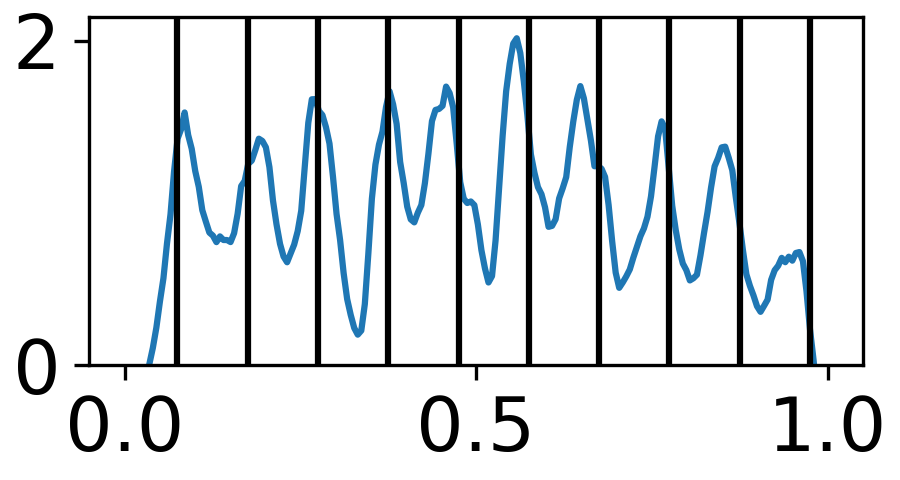

Values plotted in this chart, from the file beside it:
0.0, -0.012702758124808042
0.003344, -0.01216
0.006689, 0.06685
0.01003, 0.05056
0.01338, 0.1335
0.01672, 0.05836
0.02007, 0.1364
0.02341, 0.1684
0.02676, 0.2879
0.0301, 0.3012
0.03344, 0.5337
0.03679, 0.6724
0.04013, 0.7742
0.04348, 1.015
0.04682, 1.22
0.05017, 1.407
0.05351, 1.633
0.05686, 1.772
0.0602, 1.936
0.06355, 2.187
0.06689, 2.147
0.07023, 2.345
0.07358, 2.537
0.07692, 2.522
0.08027, 2.363
0.08361, 2.451
0.08696, 2.08
0.0903, 1.753
0.09365, 1.482
0.09699, 1.316
0.1003, 1.013
0.1037, 0.9657
0.107, 0.9067
0.1104, 0.7201
0.1137, 0.6191
0.1171, 0.6189
0.1204, 0.4859
0.1237, 0.5445
0.1271, 0.7204
0.1304, 0.7656
0.1338, 1.049
0.1371, 1.468
0.1405, 1.622
0.1438, 1.876
0.1472, 2.25
0.1505, 2.321
0.1538, 2.678
0.1572, 3.001
0.1605, 3.174
0.1639, 3.334
0.1672, 3.19
0.1706, 2.775
0.1739, 2.491
0.1773, 2.051
0.1806, 1.698
0.1839, 1.569
0.1873, 1.446
0.1906, 1.344
0.194, 1.384
0.1973, 1.185
0.2007, 1.238
... 239 more rows
